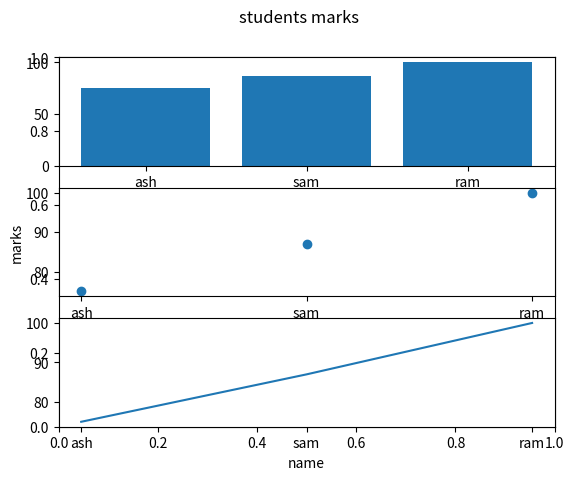

Here is the Python script that generated this plot:
import matplotlib.pyplot as ma
ma.xlabel('name')
ma.ylabel('marks')
name=('ash','sam','ram')
marks=(75,87,100)
ma.subplot(3,1,1)
ma.suptitle('students marks')
ma.bar(name,marks)
ma.subplot(3,1,2)
ma.scatter(name,marks)
ma.subplot(3,1,3)
ma.plot(name,marks)
ma.show()